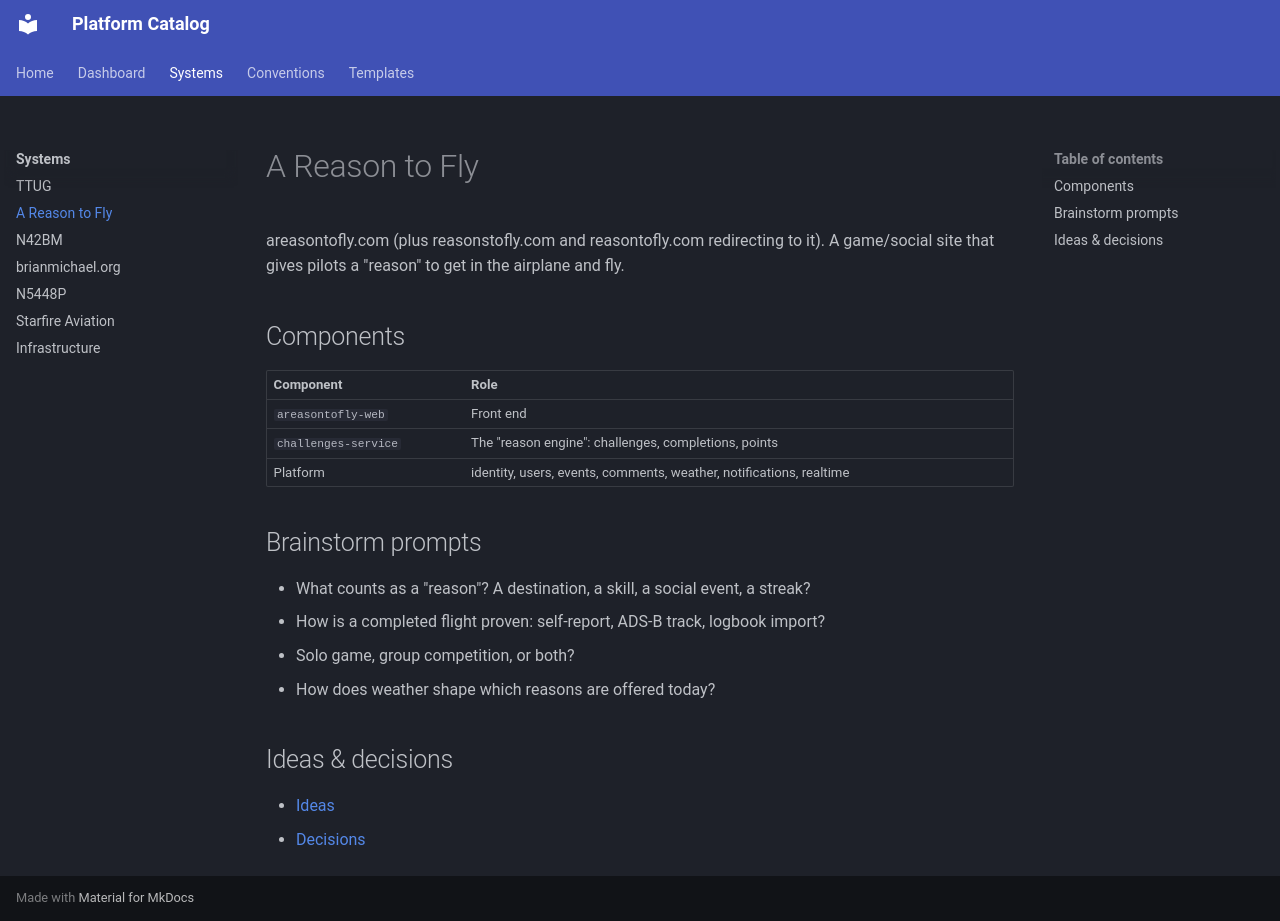

repository: briansmichael/platform-catalog · page: systems/areasontofly/index.html · generator: mkdocs

# A Reason to Fly

areasontofly.com (plus reasonstofly.com and reasontofly.com redirecting to it). A game/social
site that gives pilots a "reason" to get in the airplane and fly.

## Components

| Component | Role |
|---|---|
| `areasontofly-web` | Front end |
| `challenges-service` | The "reason engine": challenges, completions, points |
| Platform | identity, users, events, comments, weather, notifications, realtime |

## Brainstorm prompts

- What counts as a "reason"? A destination, a skill, a social event, a streak?
- How is a completed flight proven: self-report, ADS-B track, logbook import?
- Solo game, group competition, or both?
- How does weather shape which reasons are offered today?

## Ideas & decisions

- [Ideas](ideas/README.md)
- [Decisions](decisions/README.md)
